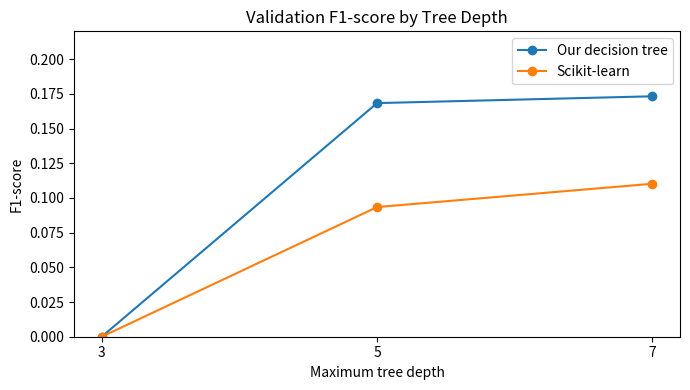

The matplotlib source for this figure: (Note: this script raises an exception after producing the figure.)
import numpy as np
import matplotlib.pyplot as plt

# Getting the results from Part 6
depths = [3, 5, 7]

our_tree = [0.0000, 0.1683, 0.1732]
sklearn_tree = [0.0000, 0.0934, 0.1102]

# Creating the graph
plt.figure(figsize=(7, 4))

# Plotting the results of both decision trees
plt.plot(depths, our_tree, "o-", label="Our decision tree")
plt.plot(depths, sklearn_tree, "o-", label="Scikit-learn")

# Adding labels and a title to the graph
plt.xlabel("Maximum tree depth")
plt.ylabel("F1-score")
plt.title("Validation F1-score by Tree Depth")

# Setting the values on the axes
plt.xticks(depths)
plt.ylim(0, 0.22)

# Adding a legend to identify the models
plt.legend()

# Adjusting the graph layout
plt.tight_layout()

# Saving the graph in the results folder
plt.savefig("old_decision_tree/old_visuals/old_model_comparison_depth_vs_f1.png", dpi=150)

# Displaying the graph
plt.show()

# Confirming that the graph was saved
print("Graph saved: old_decision_tree/old_visuals/old_model_comparison_depth_vs_f1.png")
